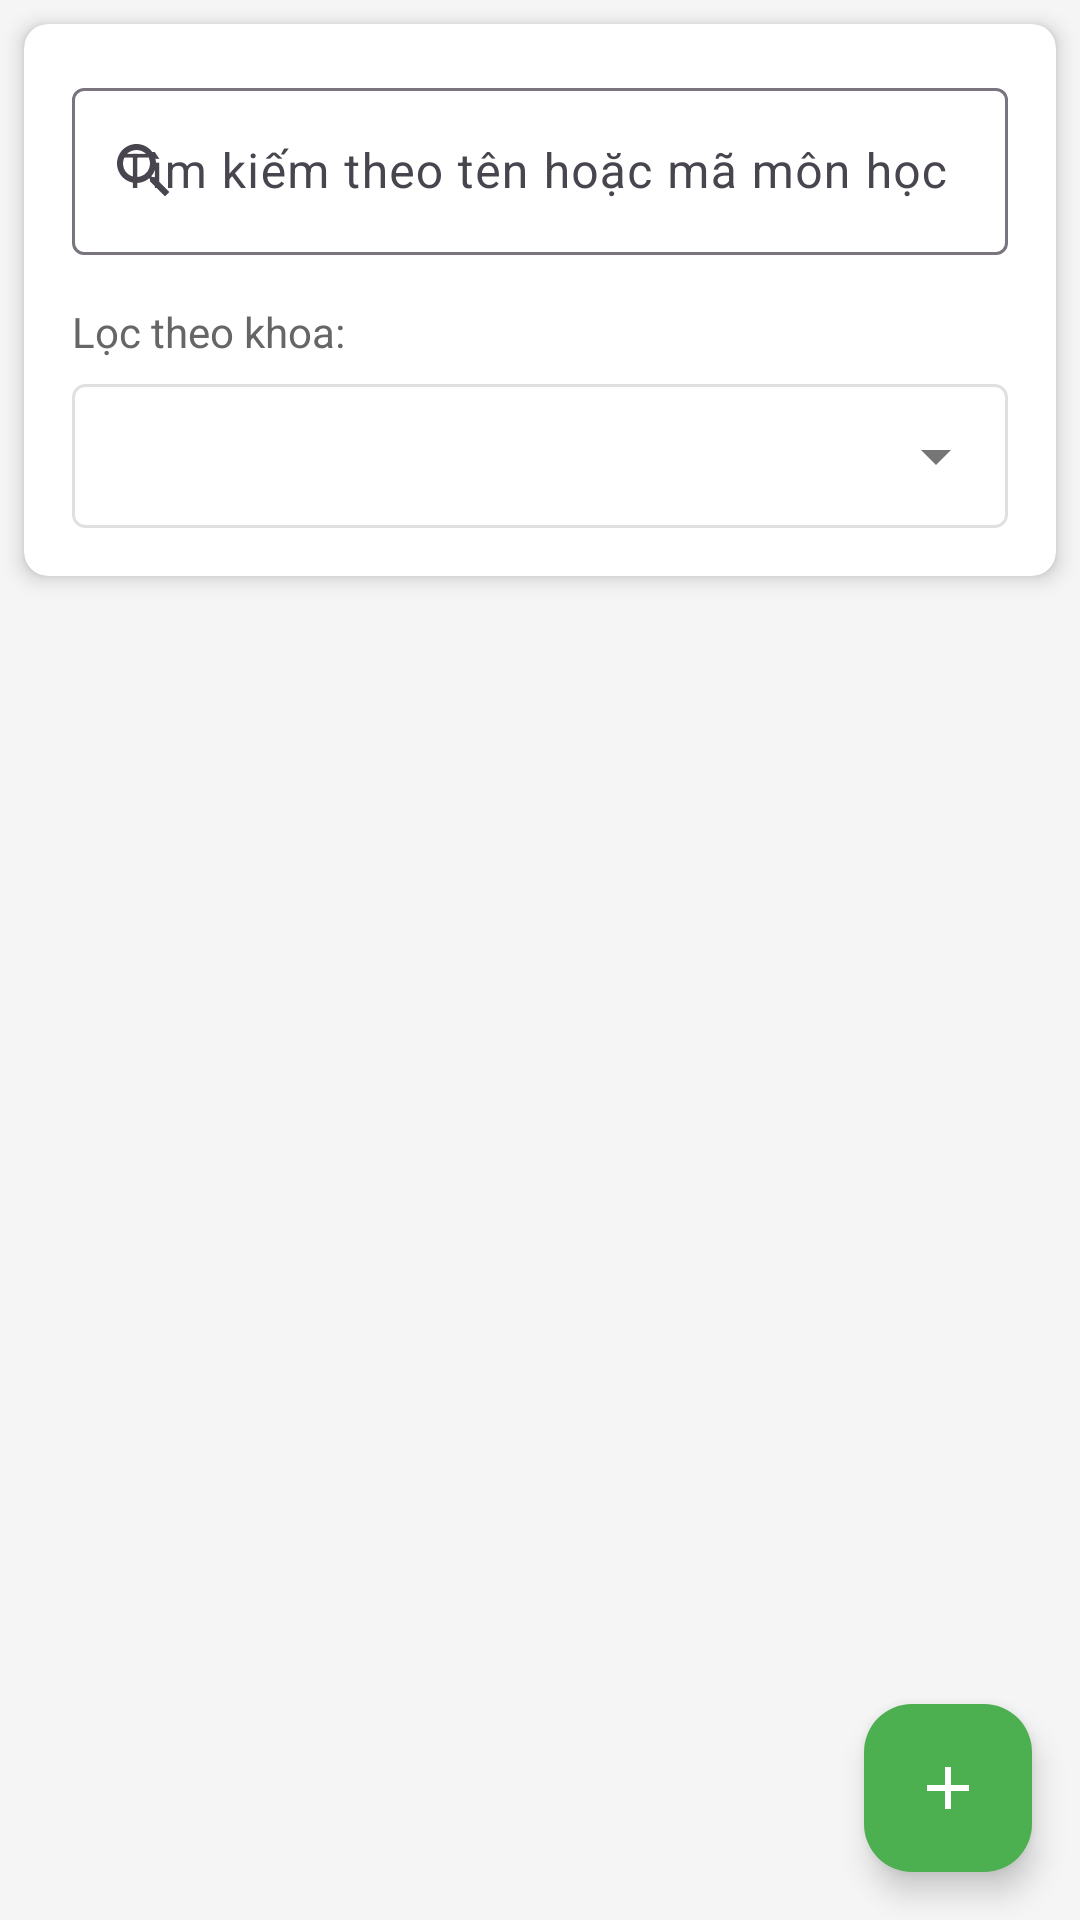

This screen was rendered from an Android layout file. Write that file and the resources it references.
<!-- AndroidManifest.xml: activity theme Theme.DoAn -->
<!-- res/layout/activity_admin_subjects.xml -->
<?xml version="1.0" encoding="utf-8"?>
<LinearLayout xmlns:android="http://schemas.android.com/apk/res/android"
    xmlns:app="http://schemas.android.com/apk/res-auto"
    android:layout_width="match_parent"
    android:layout_height="match_parent"
    android:orientation="vertical"
    android:background="#F5F5F5">

    
    <androidx.cardview.widget.CardView
        android:layout_width="match_parent"
        android:layout_height="wrap_content"
        android:layout_margin="8dp"
        app:cardCornerRadius="8dp"
        app:cardElevation="4dp">

        <LinearLayout
            android:layout_width="match_parent"
            android:layout_height="wrap_content"
            android:orientation="vertical"
            android:padding="16dp">

            
            <com.google.android.material.textfield.TextInputLayout
                android:layout_width="match_parent"
                android:layout_height="wrap_content"
                android:layout_marginBottom="16dp"
                android:hint="Tìm kiếm theo tên hoặc mã môn học"
                app:startIconDrawable="@drawable/ic_search">

                <com.google.android.material.textfield.TextInputEditText
                    android:id="@+id/etSearch"
                    android:layout_width="match_parent"
                    android:layout_height="wrap_content"
                    android:inputType="text" />

            </com.google.android.material.textfield.TextInputLayout>

            
            <TextView
                android:layout_width="wrap_content"
                android:layout_height="wrap_content"
                android:text="Lọc theo khoa:"
                android:textSize="14sp"
                android:textColor="#666666"
                android:layout_marginBottom="8dp" />

            <Spinner
                android:id="@+id/spDepartmentFilter"
                android:layout_width="match_parent"
                android:layout_height="48dp"
                android:background="@drawable/spinner_background" />

        </LinearLayout>

    </androidx.cardview.widget.CardView>

    
    <androidx.recyclerview.widget.RecyclerView
        android:id="@+id/rvSubjects"
        android:layout_width="match_parent"
        android:layout_height="0dp"
        android:layout_weight="1"
        android:layout_marginHorizontal="8dp"
        android:clipToPadding="false"
        android:paddingBottom="80dp" />

    
    <ProgressBar
        android:id="@+id/progressBar"
        android:layout_width="wrap_content"
        android:layout_height="wrap_content"
        android:layout_gravity="center"
        android:visibility="gone"
        android:indeterminateTint="#4CAF50" />

    
    <com.google.android.material.floatingactionbutton.FloatingActionButton
        android:id="@+id/fabAdd"
        android:layout_width="wrap_content"
        android:layout_height="wrap_content"
        android:layout_gravity="bottom|end"
        android:layout_margin="16dp"
        android:src="@drawable/ic_add"
        app:backgroundTint="#4CAF50"
        app:tint="#FFFFFF" />

</LinearLayout>
<!-- resources referenced by this layout -->
<resources>
  <!-- drawable ic_add (drawable) -->
  <vector xmlns:android="http://schemas.android.com/apk/res/android"
      android:width="24dp"
      android:height="24dp"
      android:viewportWidth="24"
      android:viewportHeight="24">
    <path
        android:pathData="M19,13h-6v6h-2v-6H5v-2h6V5h2v6h6v2z"
        android:fillColor="#FFFFFF"/>
  </vector>
  <!-- drawable ic_search (drawable) -->
  <vector xmlns:android="http://schemas.android.com/apk/res/android"
      android:width="24dp"
      android:height="24dp"
      android:viewportWidth="24"
      android:viewportHeight="24">
    <path
        android:pathData="M15.5,14h-0.79l-0.28,-0.27C15.41,12.59 16,11.11 16,9.5 16,5.91 13.09,3 9.5,3S3,5.91 3,9.5 5.91,16 9.5,16c1.61,0 3.09,-0.59 4.23,-1.57l0.27,0.28v0.79l5,4.99L20.49,19l-4.99,-5zM9.5,14C7.01,14 5,11.99 5,9.5S7.01,5 9.5,5 14,7.01 14,9.5 11.99,14 9.5,14z"
        android:fillColor="#757575"/>
  </vector>
  <!-- drawable spinner_background (drawable) -->
  <?xml version="1.0" encoding="utf-8"?>
  <layer-list xmlns:android="http://schemas.android.com/apk/res/android">
      
      <item>
          <shape android:shape="rectangle">
              <solid android:color="#FFFFFF" />
              <corners android:radius="4dp" />
              <stroke 
                  android:width="1dp" 
                  android:color="#E0E0E0" />
          </shape>
      </item>
      
      
      <item android:gravity="end|center_vertical">
          <inset android:insetRight="12dp">
              <vector android:width="24dp" android:height="24dp" android:viewportWidth="24" android:viewportHeight="24">
                  <path android:fillColor="#757575" android:pathData="M7,10l5,5 5,-5z"/>
              </vector>
          </inset>
      </item>
  </layer-list>
  <style name="Theme.DoAn" parent="Base.Theme.DoAn" />
  <style name="Base.Theme.DoAn" parent="Theme.Material3.DayNight.NoActionBar">
          
          
      </style>
</resources>
